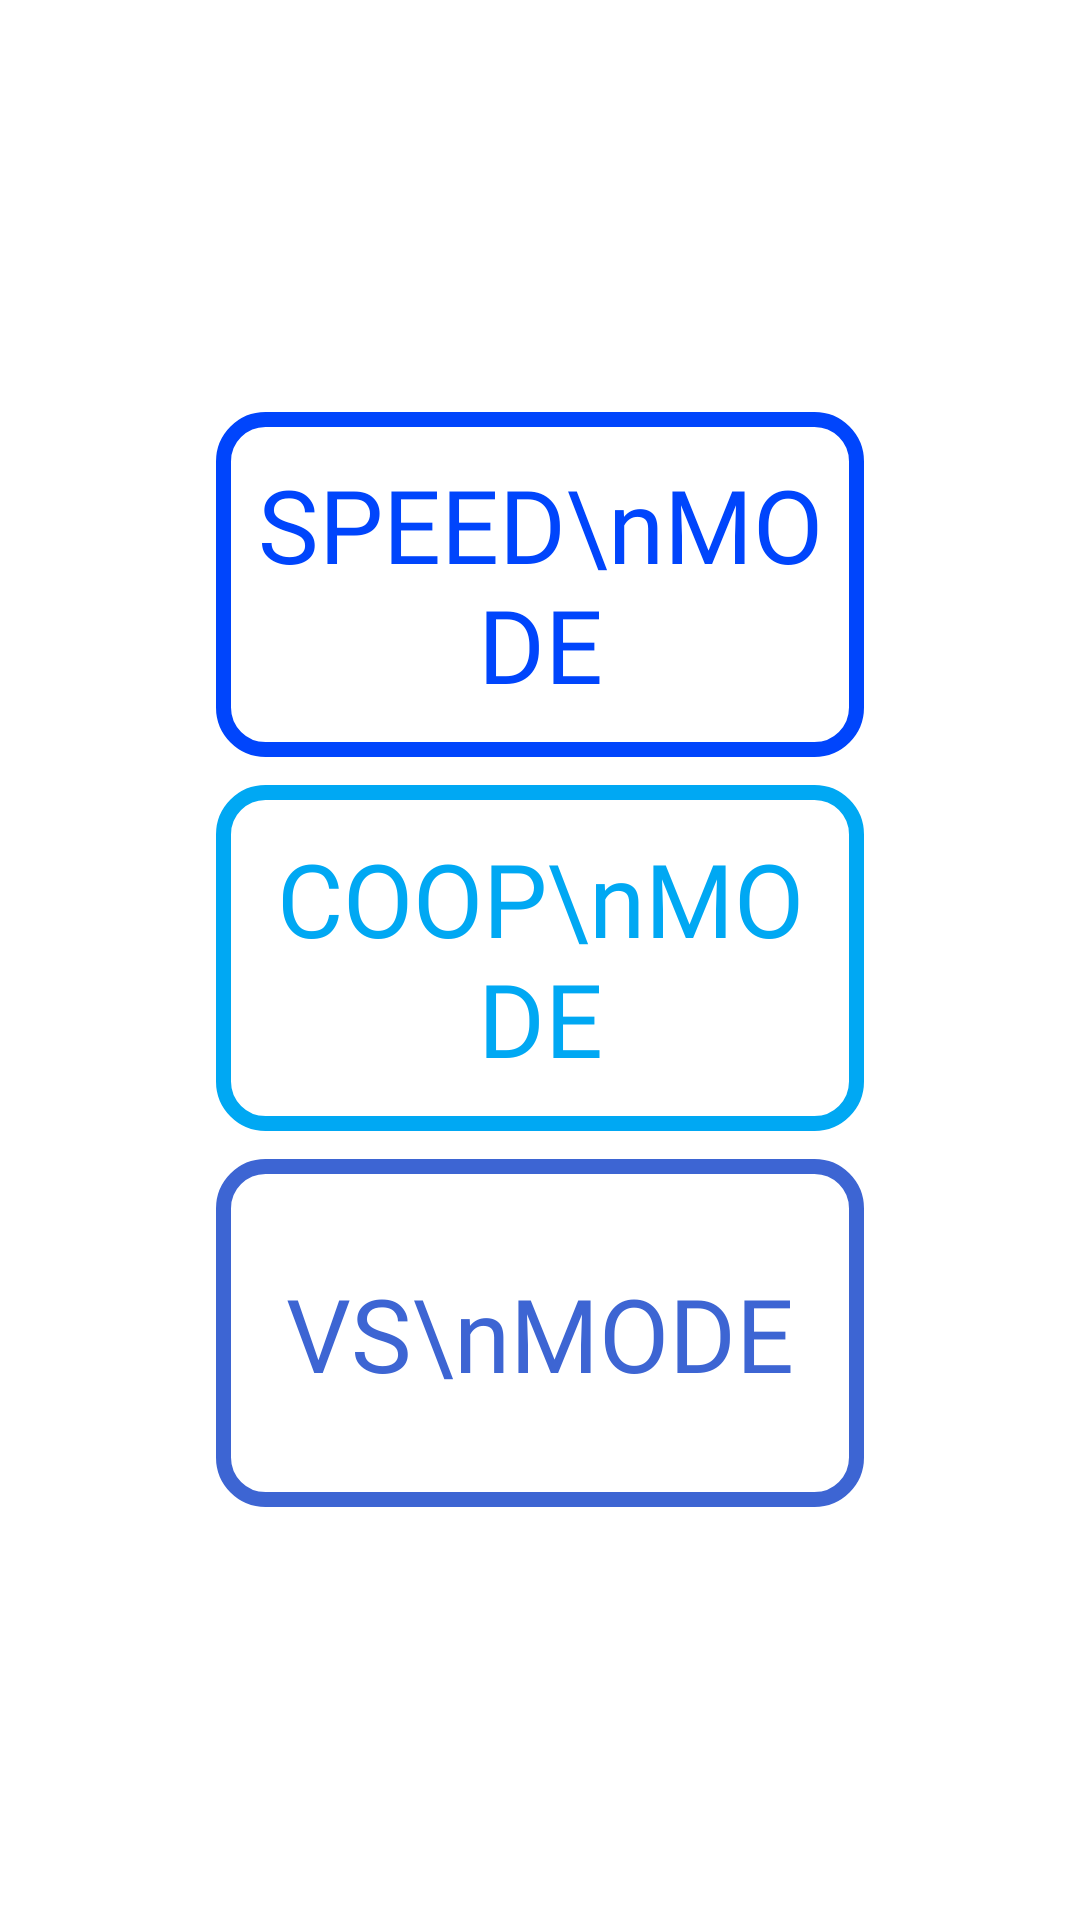

The Android layout XML behind this screen, and the referenced resources:
<!-- AndroidManifest.xml: application theme AppTheme -->
<!-- res/layout/activity_play_selection.xml -->
<?xml version="1.0" encoding="utf-8"?>
<androidx.constraintlayout.widget.ConstraintLayout xmlns:android="http://schemas.android.com/apk/res/android"
    xmlns:app="http://schemas.android.com/apk/res-auto"
    xmlns:tools="http://schemas.android.com/tools"
    android:layout_width="match_parent"
    android:layout_height="match_parent"
    tools:context=".Play_selection">

    <LinearLayout
        android:layout_width="match_parent"
        android:layout_height="match_parent"
        android:orientation="vertical"
        android:background="#FFFFFF"
        android:weightSum="1">
        <ImageView
            android:layout_width="match_parent"
            android:layout_height="0dp"
            android:layout_weight=".2"/>
        <LinearLayout
            android:layout_width="match_parent"
            android:layout_height="0dp"
            android:orientation="horizontal"
            android:layout_weight=".6">
            <ImageView
                android:layout_width="0dp"
                android:layout_height="match_parent"
                android:layout_weight=".2"/>
            <LinearLayout
                android:layout_width="0dp"
                android:layout_height="match_parent"
                android:orientation="vertical"
                android:layout_weight=".6"
                android:weightSum="1">
                <ImageView
                    android:layout_width="match_parent"
                    android:layout_height="0dp"
                    android:layout_weight=".025"/>
                <TextView
                    android:id="@+id/to_speed"
                    android:layout_width="match_parent"
                    android:layout_height="0dp"
                    android:text="SPEED\nMODE"
                    android:textSize="34sp"
                    android:gravity="center"
                    android:layout_weight=".3"
                    android:padding="10dp"
                    android:fontFamily="@font/blackhansans_regular"
                    android:textColor="#0045fc"
                    android:background="@drawable/buttonshape10"/>
                <ImageView
                    android:layout_width="match_parent"
                    android:layout_height="0dp"
                    android:layout_weight=".025"/>
                <TextView
                    android:id="@+id/to_stage"
                    android:layout_width="match_parent"
                    android:layout_height="0dp"
                    android:text="COOP\nMODE"
                    android:textSize="34sp"
                    android:gravity="center"
                    android:layout_weight=".3"
                    android:padding="10dp"
                    android:fontFamily="@font/blackhansans_regular"
                    android:textColor="#00a8f3"
                    android:background="@drawable/buttonshape11"/>
                <ImageView
                    android:layout_width="match_parent"
                    android:layout_height="0dp"
                    android:layout_weight=".025"/>

                <TextView
                    android:id="@+id/to_team"
                    android:layout_width="match_parent"
                    android:layout_height="0dp"
                    android:layout_weight=".3"
                    android:background="@drawable/buttonshape8"
                    android:fontFamily="@font/blackhansans_regular"
                    android:gravity="center"
                    android:padding="10dp"
                    android:text="VS\nMODE"
                    android:textColor="#3d65d3"
                    android:textSize="34sp" />

                <ImageView
                    android:layout_width="match_parent"
                    android:layout_height="0dp"
                    android:layout_weight=".025"/>
            </LinearLayout>
            <ImageView
                android:layout_width="0dp"
                android:layout_height="match_parent"
                android:layout_weight=".2"/>
        </LinearLayout>
        <ImageView
            android:layout_width="match_parent"
            android:layout_height="0dp"
            android:layout_weight=".2"/>
    </LinearLayout>
</androidx.constraintlayout.widget.ConstraintLayout>
<!-- resources referenced by this layout -->
<resources>
  <!-- drawable buttonshape10 (drawable-v24) -->
  <?xml version="1.0" encoding="utf-8"?>
  <shape xmlns:android="http://schemas.android.com/apk/res/android" android:shape="rectangle" >
      <corners
          android:radius="14dp"
          />
      <solid
          android:color="#FFFFFF"
          />
      <size
          android:width="270dp"
          android:height="60dp"
          />
      <stroke
          android:width="5dp"
          android:color="#0045fc"
          />
  </shape>
  <!-- drawable buttonshape11 (drawable-v24) -->
  <?xml version="1.0" encoding="utf-8"?>
  <shape xmlns:android="http://schemas.android.com/apk/res/android" android:shape="rectangle" >
      <corners
          android:radius="14dp"
          />
      <solid
          android:color="#FFFFFF"
          />
      <size
          android:width="270dp"
          android:height="60dp"
          />
      <stroke
          android:width="5dp"
          android:color="#00a8f3"
          />
  </shape>
  <!-- drawable buttonshape8 (drawable-ldpi) -->
  <?xml version="1.0" encoding="utf-8"?>
  <shape xmlns:android="http://schemas.android.com/apk/res/android" android:shape="rectangle" >
      <corners
          android:radius="14dp"
          />
      <solid
          android:color="#FFFFFF"
          />
      <size
          android:width="270dp"
          android:height="60dp"
          />
      <stroke
          android:width="5dp"
          android:color="#3d65d3"
          />
  </shape>
  <style name="AppTheme" parent="Theme.AppCompat.NoActionBar">
          
          <item name="colorPrimary">@color/colorPrimary</item>
          <item name="colorPrimaryDark">@color/colorPrimaryDark</item>
          <item name="colorAccent">@color/colorAccent</item>
      </style>
  <color name="colorPrimary">#6200EE</color>
  <color name="colorPrimaryDark">#3700B3</color>
  <color name="colorAccent">#03DAC5</color>
</resources>
